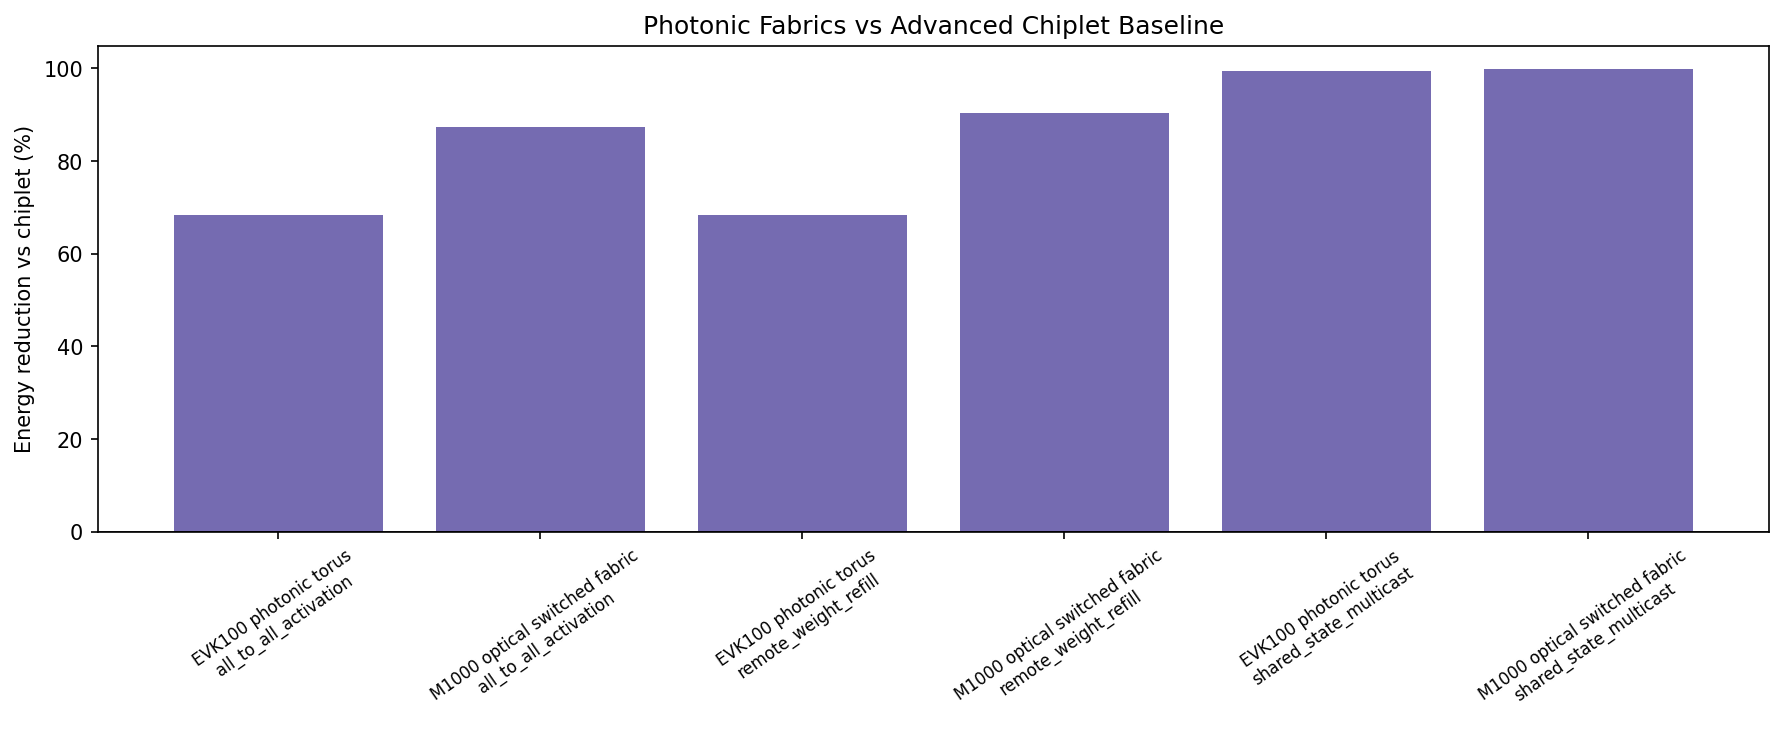

Source data for this figure (header and first rows):
active_nodes, scenario, architecture, topology, technology, energy_uJ_per_chip, latency_us_per_chip, chiplet_energy_uJ_per_chip, chiplet_latency_us_per_chip, energy_reduction_vs_chiplet_pct, latency_reduction_vs_chiplet_pct
64, all_to_all_activation, Advanced chiplet torus, 4x4x4 3D Torus, Advanced chiplet 3.5T, 314146, 19634, 314146, 19634, 0.0, 0.0
64, all_to_all_activation, EVK100 photonic torus, 4x4x4 3D Torus, Lightmatter EVK100, 99480, 21475, 314146, 19634, 68.33, -9.375
64, all_to_all_activation, M1000 optical switched fabric, Lightmatter Optical Crossbar, Lightmatter M1000, 39514, 299.8, 314146, 19634, 87.42, 98.47
64, remote_weight_refill, Advanced chiplet torus, 4x4x4 3D Torus, Advanced chiplet 3.5T, 206158, 9817, 206158, 9817, 0.0, 0.0
64, remote_weight_refill, EVK100 photonic torus, 4x4x4 3D Torus, Lightmatter EVK100, 65284, 10737, 206158, 9817, 68.33, -9.375
64, remote_weight_refill, M1000 optical switched fabric, Lightmatter Optical Crossbar, Lightmatter M1000, 19757, 149.9, 206158, 9817, 90.42, 98.47
64, shared_state_multicast, Advanced chiplet torus, 4x4x4 3D Torus, Advanced chiplet 3.5T, 13194140, 628292, 13194140, 628292, 0.0, 0.0
64, shared_state_multicast, EVK100 photonic torus, 4x4x4 3D Torus, Lightmatter EVK100, 65284, 10737, 13194140, 628292, 99.51, 98.29
64, shared_state_multicast, M1000 optical switched fabric, Lightmatter Optical Crossbar, Lightmatter M1000, 19757, 149.9, 13194140, 628292, 99.85, 99.98
